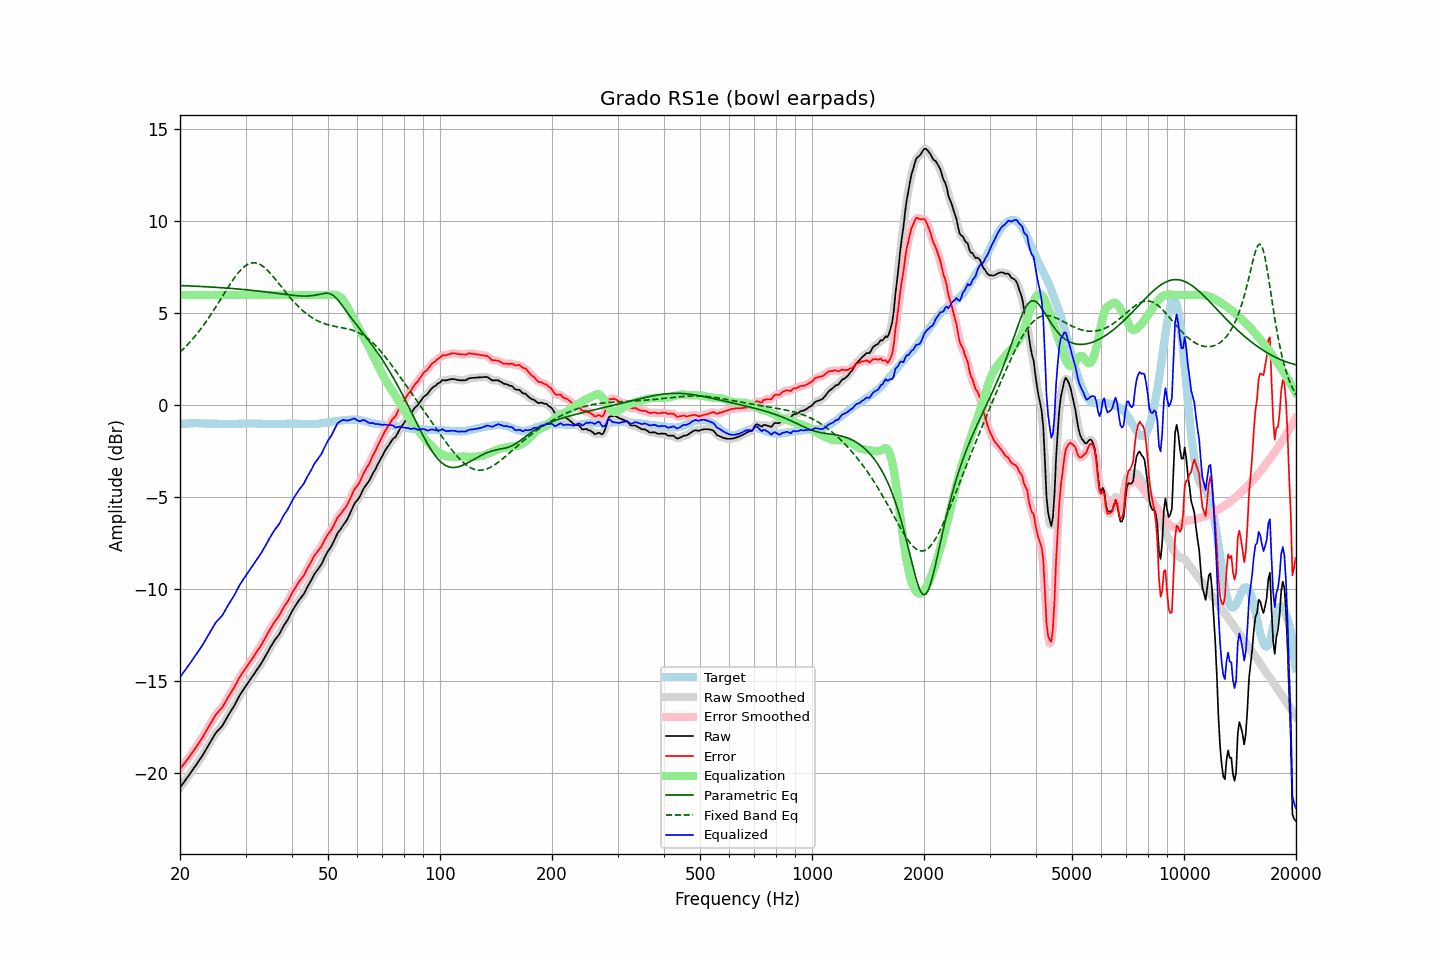

Values plotted in this chart, from the file beside it:
frequency, raw, error, smoothed, error_smoothed, equalization, parametric_eq, fixed_band_eq, equalized_raw, equalized_smoothed, target
20.00, -20.78, -19.76, -20.77, -19.76, 6.00, 6.51, 2.89, -14.78, -14.77, -1.01
20.20, -20.66, -19.65, -20.66, -19.65, 6.00, 6.51, 2.97, -14.66, -14.66, -1.00
20.40, -20.53, -19.54, -20.54, -19.54, 6.00, 6.51, 3.06, -14.53, -14.54, -0.99
20.61, -20.42, -19.43, -20.42, -19.43, 6.00, 6.50, 3.15, -14.42, -14.42, -0.99
20.81, -20.29, -19.31, -20.30, -19.31, 6.00, 6.50, 3.23, -14.29, -14.30, -0.98
21.02, -20.18, -19.19, -20.17, -19.19, 6.00, 6.50, 3.33, -14.18, -14.17, -0.98
21.23, -20.05, -19.07, -20.05, -19.07, 6.00, 6.49, 3.42, -14.05, -14.05, -0.97
21.44, -19.92, -18.95, -19.92, -18.95, 6.00, 6.49, 3.52, -13.92, -13.92, -0.97
21.66, -19.80, -18.82, -19.79, -18.82, 6.00, 6.48, 3.62, -13.80, -13.79, -0.97
21.87, -19.66, -18.69, -19.67, -18.70, 6.00, 6.48, 3.72, -13.66, -13.67, -0.97
22.09, -19.54, -18.58, -19.54, -18.58, 6.00, 6.48, 3.83, -13.54, -13.54, -0.96
22.31, -19.41, -18.45, -19.41, -18.45, 6.00, 6.47, 3.94, -13.41, -13.41, -0.96
22.54, -19.29, -18.32, -19.29, -18.32, 6.00, 6.47, 4.05, -13.29, -13.29, -0.97
22.76, -19.15, -18.17, -19.16, -18.18, 6.00, 6.46, 4.16, -13.15, -13.16, -0.98
22.99, -19.03, -18.04, -19.02, -18.04, 6.00, 6.46, 4.28, -13.03, -13.02, -0.98
23.22, -18.88, -17.89, -18.88, -17.89, 6.00, 6.45, 4.40, -12.88, -12.88, -0.98
23.45, -18.72, -17.73, -18.73, -17.74, 6.00, 6.45, 4.52, -12.72, -12.73, -0.99
23.69, -18.58, -17.59, -18.58, -17.59, 6.00, 6.44, 4.65, -12.58, -12.58, -0.99
23.92, -18.43, -17.44, -18.43, -17.44, 6.00, 6.44, 4.78, -12.43, -12.43, -0.99
24.16, -18.28, -17.29, -18.28, -17.29, 6.00, 6.43, 4.91, -12.28, -12.28, -0.99
24.40, -18.13, -17.14, -18.13, -17.14, 6.00, 6.43, 5.04, -12.13, -12.13, -0.99
24.65, -17.99, -16.99, -17.98, -16.99, 6.00, 6.42, 5.18, -11.99, -11.98, -0.99
24.89, -17.83, -16.84, -17.85, -16.85, 6.00, 6.42, 5.31, -11.83, -11.85, -0.99
25.14, -17.72, -16.73, -17.73, -16.73, 6.00, 6.41, 5.45, -11.72, -11.73, -0.99
25.39, -17.63, -16.63, -17.63, -16.63, 6.00, 6.41, 5.59, -11.63, -11.63, -1.00
25.65, -17.54, -16.53, -17.54, -16.54, 6.00, 6.40, 5.73, -11.54, -11.54, -1.00
25.91, -17.45, -16.44, -17.44, -16.43, 6.00, 6.39, 5.87, -11.45, -11.44, -1.00
26.16, -17.31, -16.31, -17.31, -16.30, 6.00, 6.39, 6.01, -11.31, -11.31, -1.00
26.43, -17.16, -16.16, -17.16, -16.16, 6.00, 6.38, 6.15, -11.16, -11.16, -1.00
26.69, -17.00, -15.99, -17.00, -16.00, 6.00, 6.38, 6.29, -11.00, -11.00, -1.00
26.96, -16.85, -15.84, -16.85, -15.85, 6.00, 6.37, 6.43, -10.85, -10.85, -1.00
27.23, -16.71, -15.70, -16.70, -15.70, 6.00, 6.36, 6.57, -10.71, -10.70, -1.00
27.50, -16.57, -15.56, -16.57, -15.57, 6.00, 6.35, 6.70, -10.57, -10.57, -1.00
27.77, -16.42, -15.42, -16.43, -15.42, 6.00, 6.35, 6.83, -10.42, -10.43, -1.00
28.05, -16.28, -15.28, -16.28, -15.27, 6.00, 6.34, 6.95, -10.28, -10.28, -1.00
28.33, -16.11, -15.11, -16.11, -15.11, 6.00, 6.33, 7.07, -10.11, -10.11, -1.00
28.62, -15.95, -14.95, -15.95, -14.95, 6.00, 6.33, 7.18, -9.95, -9.95, -1.00
28.90, -15.77, -14.78, -15.78, -14.79, 6.00, 6.32, 7.28, -9.77, -9.78, -0.99
29.19, -15.64, -14.64, -15.64, -14.64, 6.00, 6.31, 7.38, -9.64, -9.64, -0.99
29.48, -15.50, -14.51, -15.50, -14.51, 6.00, 6.30, 7.46, -9.50, -9.50, -0.99
29.78, -15.38, -14.39, -15.38, -14.39, 6.00, 6.29, 7.54, -9.38, -9.38, -0.98
30.08, -15.26, -14.28, -15.25, -14.27, 6.00, 6.29, 7.60, -9.26, -9.25, -0.98
30.38, -15.13, -14.14, -15.13, -14.15, 6.00, 6.28, 7.66, -9.13, -9.13, -0.98
30.68, -15.00, -14.01, -15.00, -14.02, 6.00, 6.27, 7.70, -9.00, -9.00, -0.98
30.99, -14.87, -13.88, -14.87, -13.88, 6.00, 6.26, 7.73, -8.87, -8.87, -0.98
31.30, -14.74, -13.75, -14.74, -13.76, 6.00, 6.25, 7.74, -8.74, -8.74, -0.98
31.61, -14.61, -13.62, -14.61, -13.62, 6.00, 6.24, 7.75, -8.61, -8.61, -0.98
31.93, -14.48, -13.49, -14.48, -13.49, 6.00, 6.23, 7.74, -8.48, -8.48, -0.98
32.24, -14.34, -13.35, -14.35, -13.36, 6.00, 6.22, 7.72, -8.34, -8.35, -0.99
32.57, -14.23, -13.23, -14.22, -13.23, 6.00, 6.21, 7.69, -8.23, -8.22, -0.99
32.89, -14.09, -13.10, -14.09, -13.10, 6.00, 6.20, 7.65, -8.09, -8.09, -0.99
33.22, -13.95, -12.95, -13.95, -12.95, 6.00, 6.19, 7.59, -7.95, -7.95, -1.00
33.55, -13.80, -12.80, -13.81, -12.80, 6.00, 6.18, 7.53, -7.80, -7.81, -1.00
33.89, -13.66, -12.64, -13.65, -12.64, 6.00, 6.17, 7.46, -7.66, -7.65, -1.01
34.23, -13.50, -12.48, -13.49, -12.48, 6.00, 6.16, 7.38, -7.50, -7.49, -1.01
34.57, -13.34, -12.32, -13.34, -12.32, 6.00, 6.15, 7.29, -7.34, -7.34, -1.01
34.92, -13.18, -12.16, -13.18, -12.17, 6.00, 6.14, 7.20, -7.18, -7.18, -1.01
35.27, -13.04, -12.02, -13.03, -12.02, 6.00, 6.13, 7.10, -7.04, -7.03, -1.01
35.62, -12.90, -11.88, -12.89, -11.88, 6.00, 6.11, 7.00, -6.90, -6.89, -1.01
35.97, -12.75, -11.74, -12.76, -11.75, 6.00, 6.10, 6.89, -6.75, -6.76, -1.01
... 635 more rows
